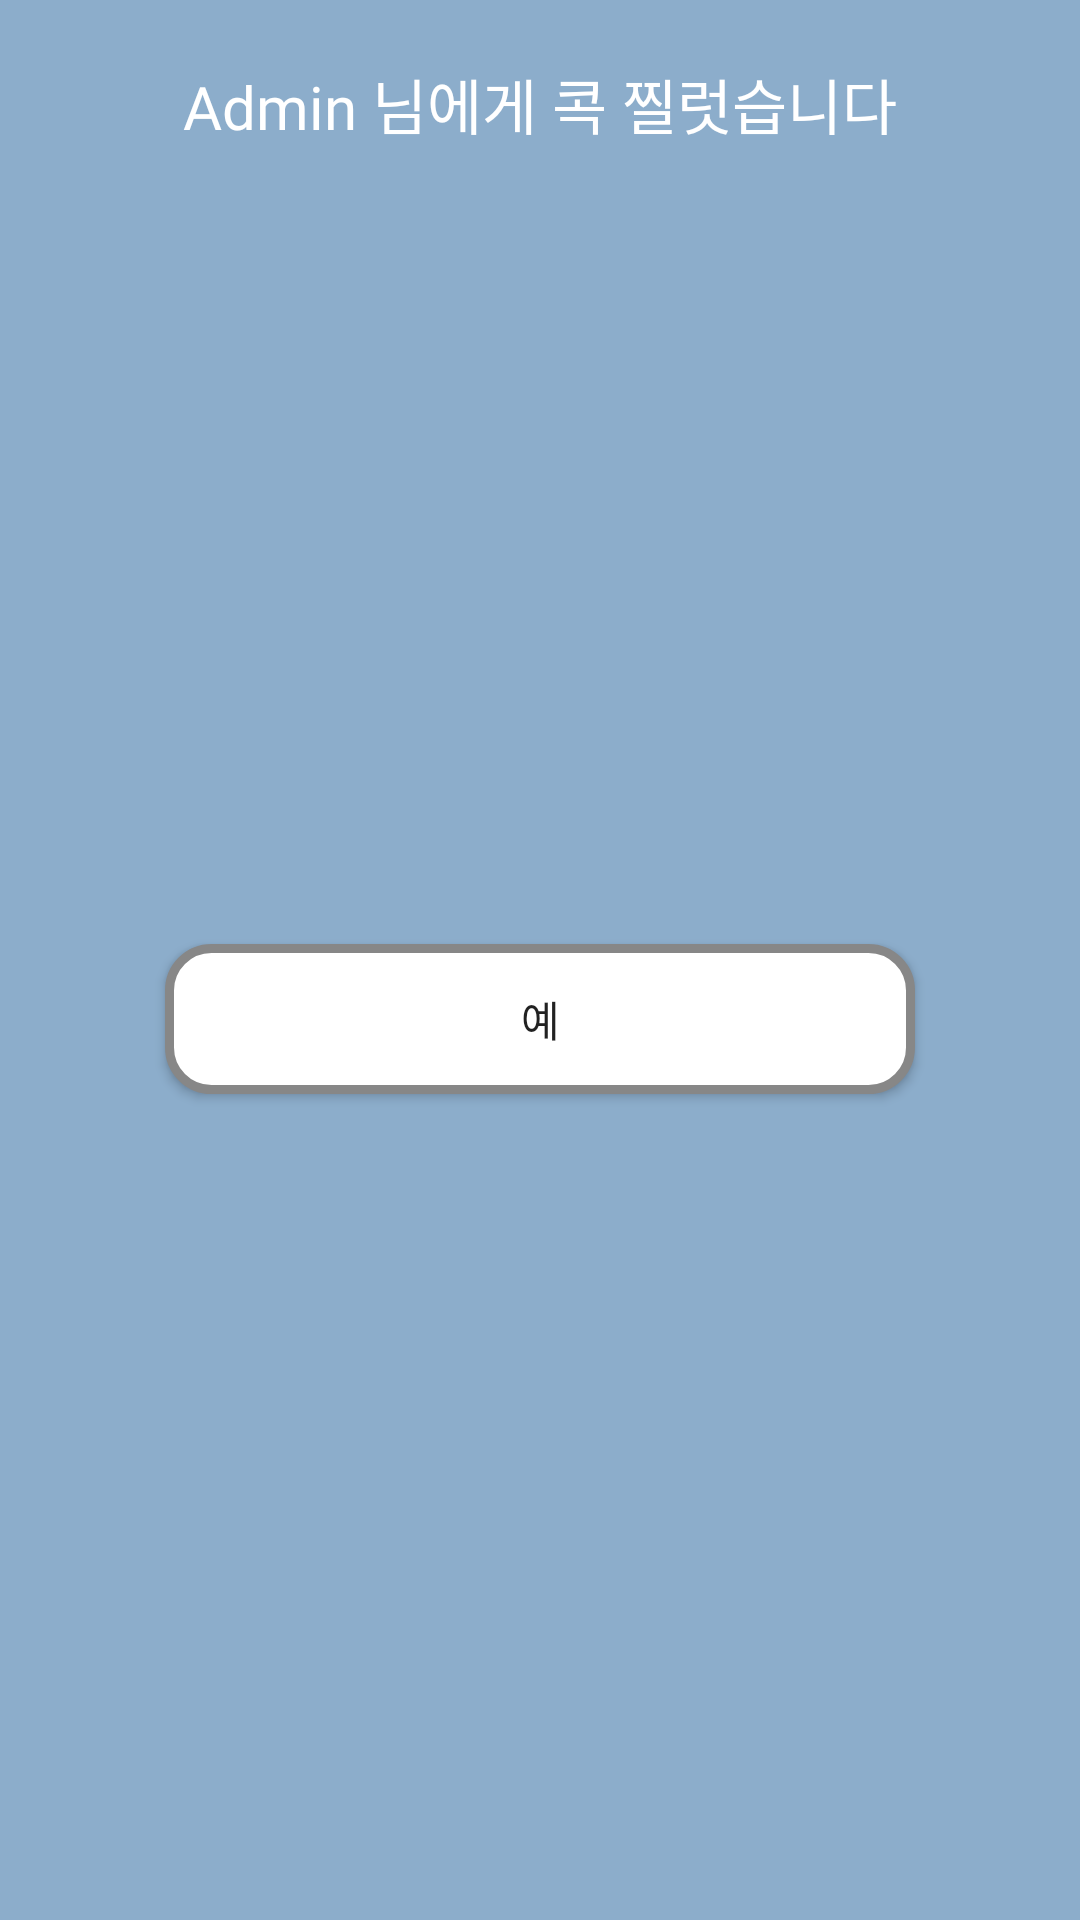

The Android layout XML behind this screen, and the referenced resources:
<!-- AndroidManifest.xml: application theme Theme.Pleme -->
<!-- res/layout/dialog2.xml -->
<?xml version="1.0" encoding="utf-8"?>
<androidx.constraintlayout.widget.ConstraintLayout xmlns:android="http://schemas.android.com/apk/res/android"
    xmlns:app="http://schemas.android.com/apk/res-auto"
    xmlns:tools="http://schemas.android.com/tools"
    android:layout_width="match_parent"
    android:layout_height="wrap_content"
    android:background="#8CADCB"
    tools:layout_editor_absoluteX="0dp"
    tools:layout_editor_absoluteY="-1dp">

    <TextView
        android:id="@+id/pome"
        android:layout_width="wrap_content"
        android:layout_height="wrap_content"
        android:layout_marginStart="20dp"
        android:layout_marginTop="20dp"
        android:layout_marginEnd="20dp"
        android:fontFamily="@font/bemin"
        android:text="Admin 님에게 콕 찔럿습니다"
        android:textColor="#FFFFFF"
        android:textSize="20dp"
        app:layout_constraintEnd_toEndOf="parent"
        app:layout_constraintStart_toStartOf="parent"
        app:layout_constraintTop_toTopOf="parent" />

    <android.widget.Button
        android:id="@+id/po_yes"
        android:layout_width="250dp"
        android:layout_height="50dp"
        android:layout_marginTop="20dp"
        android:layout_marginBottom="30dp"
        android:background="@drawable/btn_style2"
        android:fontFamily="@font/bemin"
        android:text="예"
        app:layout_constraintBottom_toBottomOf="parent"
        app:layout_constraintEnd_toEndOf="parent"
        app:layout_constraintStart_toStartOf="parent"
        app:layout_constraintTop_toBottomOf="@+id/pome" />

</androidx.constraintlayout.widget.ConstraintLayout>
<!-- resources referenced by this layout -->
<resources>
  <!-- drawable btn_style2: vector/xml drawable (drawable, 2012 chars, omitted) -->
  <style name="Theme.Pleme" parent="Theme.MaterialComponents.DayNight.DarkActionBar">
          
          <item name="windowNoTitle">true</item>
          <item name="colorPrimary">@color/purple_500</item>
          <item name="colorPrimaryVariant">@color/purple_700</item>
          <item name="colorOnPrimary">@color/white</item>
          
          <item name="colorSecondary">@color/teal_200</item>
          <item name="colorSecondaryVariant">@color/teal_700</item>
          <item name="colorOnSecondary">@color/black</item>
          
          <item name="android:statusBarColor">?attr/colorPrimaryVariant</item>
          
      </style>
  <!-- not gathered from this repository: default colours our renderer supplied (Android Studio template values) -->
  <color name="purple_500">#FF6200EE</color>
  <color name="purple_700">#FF3700B3</color>
  <color name="teal_200">#FF03DAC5</color>
  <color name="teal_700">#FF018786</color>
  <color name="black">#FF000000</color>
  <color name="white">#FFFFFFFF</color>
</resources>
